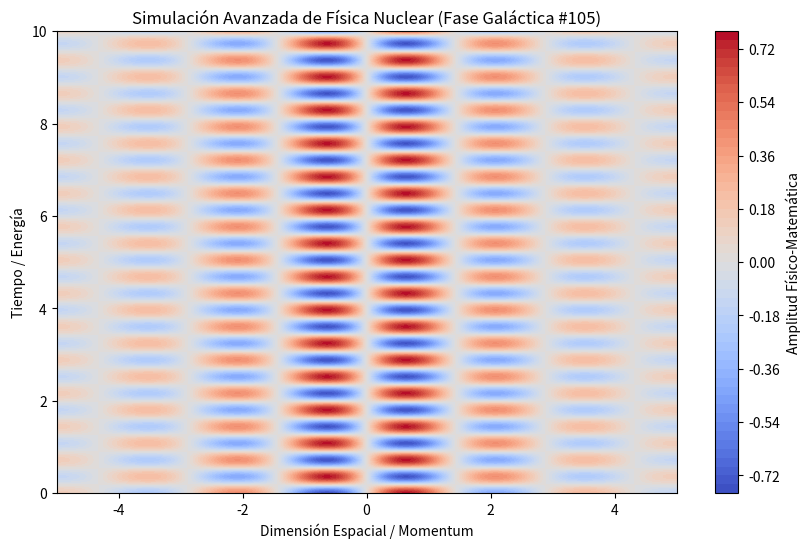

Write Python code to recreate this figure.
%matplotlib inline
# Simulación Galáctica: Física Nuclear - Variante 105
import numpy as np
import matplotlib.pyplot as plt

# Parámetros Físicos Aleatorios
param_1 = 2.178
param_2 = 8.714
param_3 = 0.406

t = np.linspace(0, 10, 500)
x = np.linspace(-5, 5, 500)
X, T = np.meshgrid(x, t)

# Ecuación Base (Avanzada)
Z = np.sin(X * param_1) * np.cos(T * param_2) * np.exp(-np.abs(X) * param_3)

plt.figure(figsize=(10, 6))
plt.contourf(X, T, Z, 50, cmap='coolwarm')
plt.colorbar(label='Amplitud Físico-Matemática')
plt.title(r'Simulación Avanzada de Física Nuclear (Fase Galáctica #105)')
plt.xlabel('Dimensión Espacial / Momentum')
plt.ylabel('Tiempo / Energía')
plt.show()
